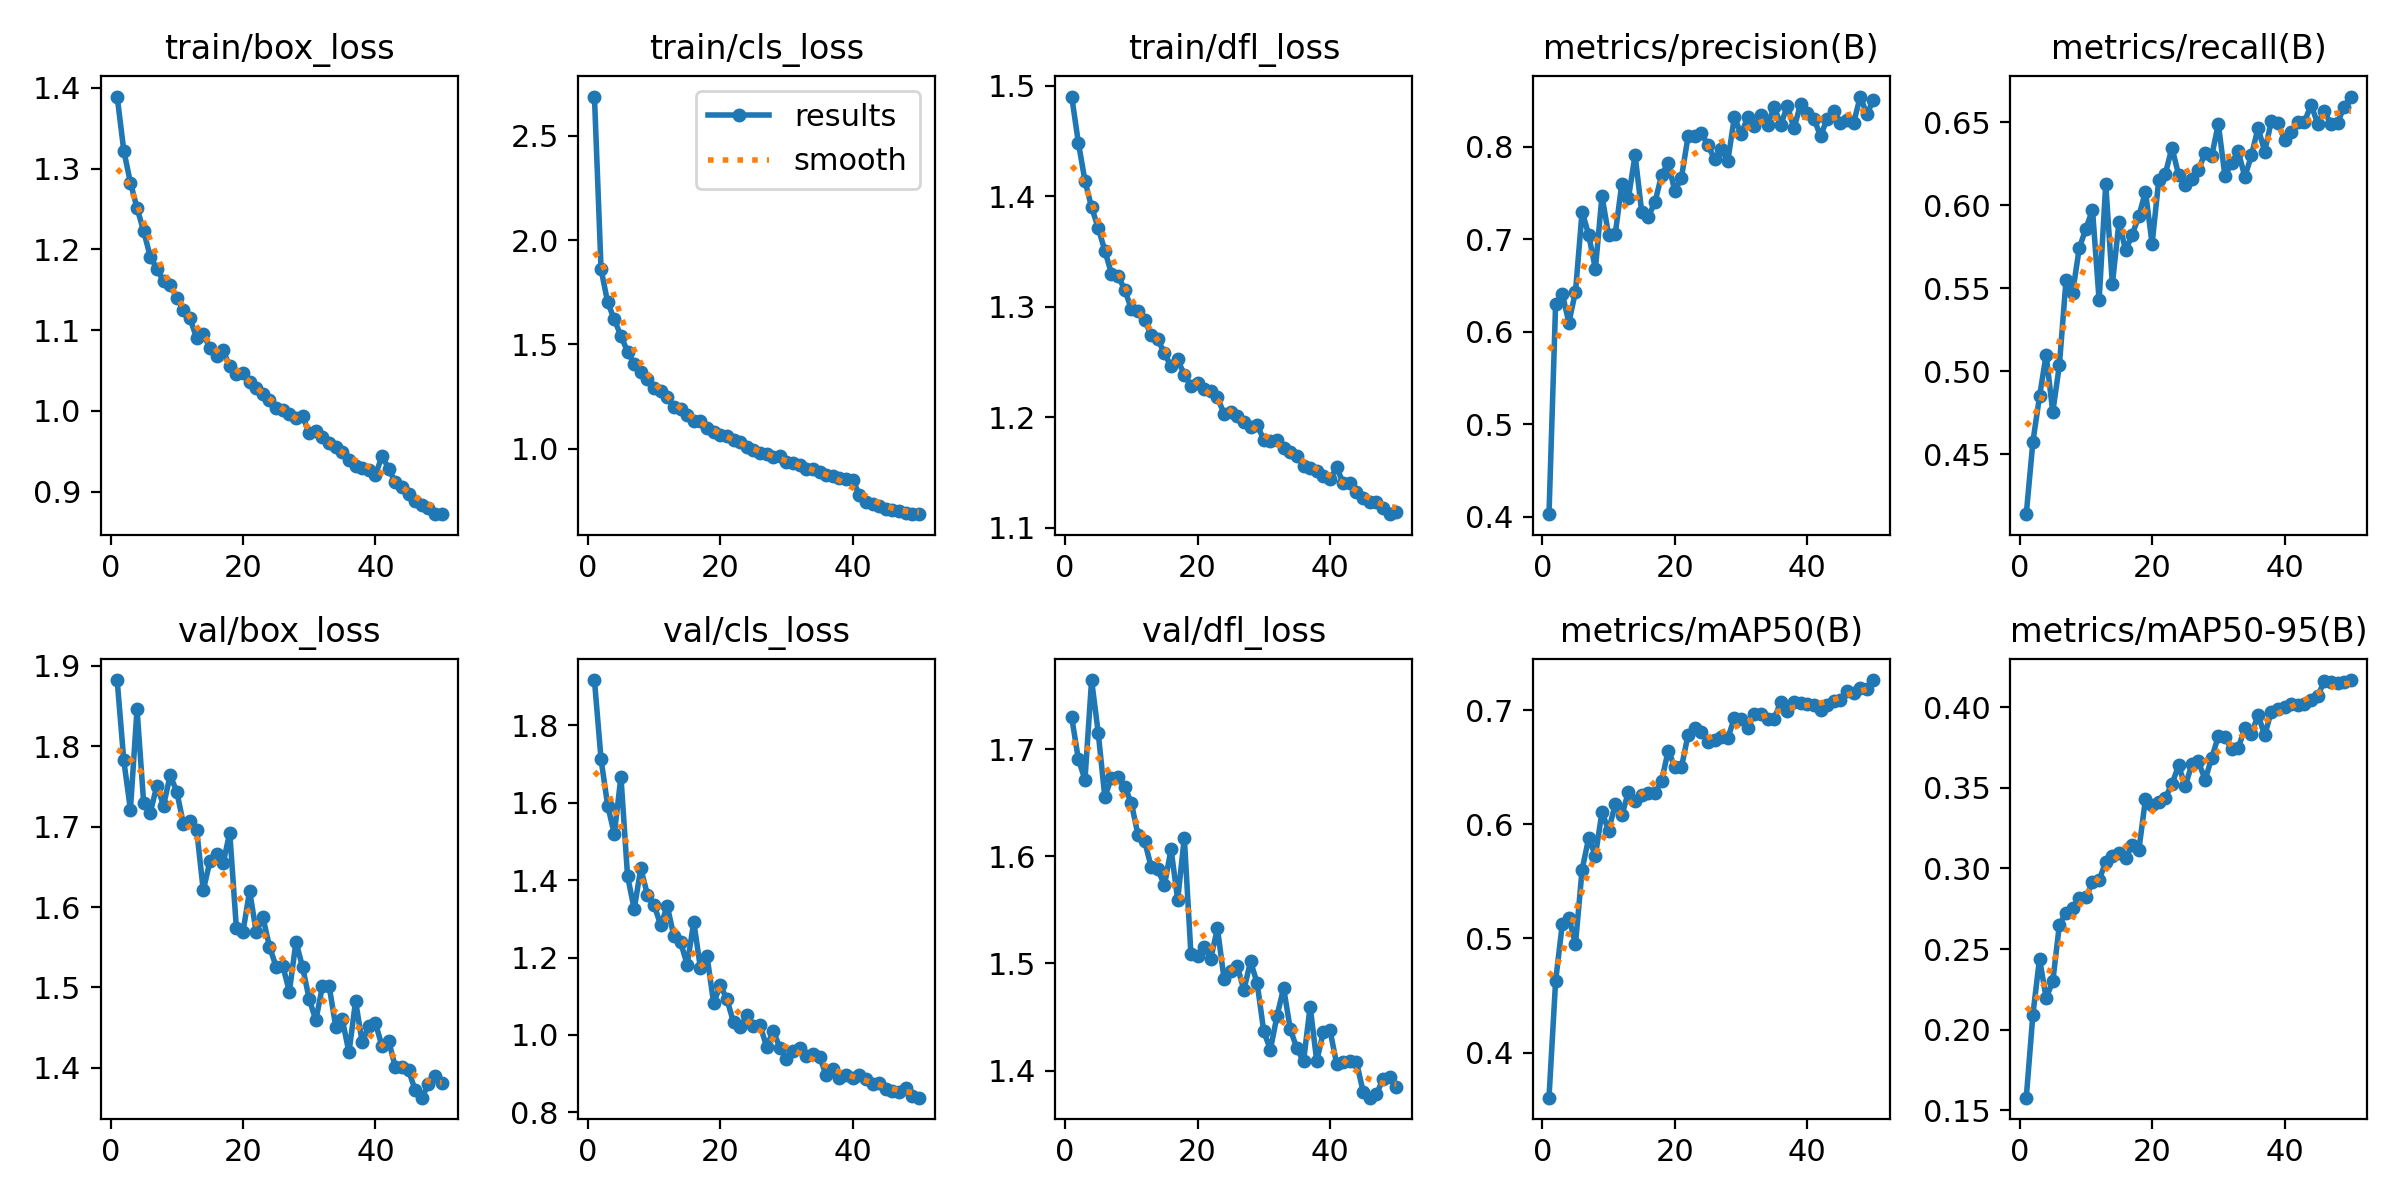

The table this chart was drawn from, first rows:
epoch, time, train/box_loss, train/cls_loss, train/dfl_loss, metrics/precision(B), metrics/recall(B), metrics/mAP50(B), metrics/mAP50-95(B), val/box_loss, val/cls_loss, val/dfl_loss, lr/pg0, lr/pg1, lr/pg2
1, 56.55, 1.389, 2.688, 1.49, 0.4026, 0.4137, 0.3605, 0.1578, 1.882, 1.917, 1.73, 0.0002373, 0.0002373, 0.0002373
2, 101.8, 1.322, 1.86, 1.449, 0.6302, 0.4574, 0.4627, 0.2093, 1.782, 1.712, 1.691, 0.0004659, 0.0004659, 0.0004659
3, 146.6, 1.283, 1.701, 1.414, 0.6407, 0.4848, 0.5123, 0.244, 1.721, 1.593, 1.672, 0.000685, 0.000685, 0.000685
4, 191.9, 1.251, 1.62, 1.39, 0.6098, 0.5099, 0.5181, 0.2196, 1.846, 1.52, 1.765, 0.0006716, 0.0006716, 0.0006716
5, 236.6, 1.223, 1.54, 1.371, 0.643, 0.4753, 0.4952, 0.2299, 1.729, 1.668, 1.716, 0.0006575, 0.0006575, 0.0006575
6, 282.9, 1.191, 1.466, 1.351, 0.7297, 0.5036, 0.5603, 0.2651, 1.718, 1.41, 1.656, 0.0006433, 0.0006433, 0.0006433
7, 328.3, 1.176, 1.406, 1.33, 0.7044, 0.5548, 0.588, 0.2727, 1.751, 1.326, 1.673, 0.0006292, 0.0006292, 0.0006292
8, 372.9, 1.16, 1.369, 1.328, 0.6676, 0.5474, 0.5724, 0.2753, 1.726, 1.43, 1.674, 0.000615, 0.000615, 0.000615
9, 417.6, 1.156, 1.335, 1.316, 0.7464, 0.5742, 0.6106, 0.282, 1.764, 1.362, 1.665, 0.0006009, 0.0006009, 0.0006009
10, 463, 1.14, 1.292, 1.298, 0.7044, 0.5859, 0.5945, 0.2821, 1.744, 1.337, 1.65, 0.0005868, 0.0005868, 0.0005868
11, 507.8, 1.126, 1.278, 1.296, 0.7052, 0.5974, 0.6176, 0.2915, 1.703, 1.284, 1.62, 0.0005726, 0.0005726, 0.0005726
12, 552.8, 1.115, 1.246, 1.288, 0.76, 0.5426, 0.6077, 0.2928, 1.707, 1.333, 1.614, 0.0005585, 0.0005585, 0.0005585
13, 605.2, 1.09, 1.198, 1.274, 0.7447, 0.613, 0.6286, 0.3041, 1.696, 1.255, 1.59, 0.0005444, 0.0005444, 0.0005444
14, 651.4, 1.095, 1.188, 1.271, 0.7908, 0.5525, 0.6202, 0.3079, 1.621, 1.24, 1.588, 0.0005302, 0.0005302, 0.0005302
15, 697.2, 1.078, 1.159, 1.258, 0.7292, 0.59, 0.626, 0.3095, 1.657, 1.182, 1.573, 0.0005161, 0.0005161, 0.0005161
16, 743.3, 1.068, 1.134, 1.246, 0.7241, 0.5728, 0.6272, 0.3065, 1.666, 1.292, 1.607, 0.0005019, 0.0005019, 0.0005019
17, 789, 1.075, 1.134, 1.252, 0.7398, 0.5824, 0.6272, 0.3143, 1.655, 1.173, 1.56, 0.0004878, 0.0004878, 0.0004878
18, 839.3, 1.055, 1.099, 1.238, 0.7689, 0.5936, 0.6378, 0.3115, 1.692, 1.204, 1.618, 0.0004737, 0.0004737, 0.0004737
19, 889.2, 1.046, 1.079, 1.229, 0.7824, 0.6082, 0.6645, 0.3431, 1.574, 1.082, 1.509, 0.0004595, 0.0004595, 0.0004595
20, 936.6, 1.047, 1.063, 1.231, 0.7516, 0.5768, 0.6502, 0.3396, 1.57, 1.128, 1.507, 0.0004454, 0.0004454, 0.0004454
21, 981.9, 1.035, 1.058, 1.226, 0.7665, 0.6151, 0.6499, 0.341, 1.62, 1.092, 1.515, 0.0004313, 0.0004313, 0.0004313
22, 1027, 1.028, 1.043, 1.224, 0.8109, 0.619, 0.6783, 0.3439, 1.569, 1.033, 1.504, 0.0004171, 0.0004171, 0.0004171
23, 1073, 1.021, 1.03, 1.218, 0.8115, 0.6349, 0.6843, 0.3523, 1.588, 1.019, 1.533, 0.000403, 0.000403, 0.000403
24, 1118, 1.014, 1.01, 1.203, 0.8144, 0.6184, 0.6807, 0.364, 1.551, 1.051, 1.486, 0.0003888, 0.0003888, 0.0003888
25, 1163, 1.003, 0.994, 1.205, 0.8016, 0.6125, 0.6724, 0.351, 1.526, 1.023, 1.493, 0.0003747, 0.0003747, 0.0003747
26, 1208, 1.001, 0.9799, 1.201, 0.7862, 0.616, 0.674, 0.3647, 1.527, 1.025, 1.497, 0.0003606, 0.0003606, 0.0003606
27, 1254, 0.9956, 0.976, 1.196, 0.797, 0.6212, 0.6764, 0.3664, 1.495, 0.9699, 1.475, 0.0003464, 0.0003464, 0.0003464
28, 1302, 0.9916, 0.958, 1.191, 0.7844, 0.6319, 0.6753, 0.355, 1.557, 1.01, 1.502, 0.0003323, 0.0003323, 0.0003323
29, 1347, 0.9933, 0.9627, 1.193, 0.8321, 0.6298, 0.6933, 0.3686, 1.525, 0.967, 1.482, 0.0003182, 0.0003182, 0.0003182
30, 1393, 0.9725, 0.9363, 1.18, 0.8133, 0.6491, 0.6923, 0.3821, 1.486, 0.9385, 1.437, 0.000304, 0.000304, 0.000304
31, 1439, 0.9748, 0.9293, 1.178, 0.8315, 0.6177, 0.6846, 0.3813, 1.459, 0.958, 1.42, 0.0002899, 0.0002899, 0.0002899
32, 1486, 0.9671, 0.9193, 1.18, 0.8222, 0.6254, 0.6962, 0.3742, 1.502, 0.9664, 1.451, 0.0002757, 0.0002757, 0.0002757
33, 1531, 0.9604, 0.9042, 1.172, 0.8336, 0.6327, 0.6965, 0.3747, 1.502, 0.9463, 1.477, 0.0002616, 0.0002616, 0.0002616
34, 1578, 0.9549, 0.9024, 1.169, 0.8237, 0.6172, 0.6924, 0.387, 1.451, 0.9494, 1.439, 0.0002475, 0.0002475, 0.0002475
35, 1626, 0.9494, 0.8893, 1.165, 0.8426, 0.6301, 0.6924, 0.3834, 1.46, 0.9438, 1.421, 0.0002333, 0.0002333, 0.0002333
36, 1673, 0.9394, 0.8741, 1.156, 0.8237, 0.6468, 0.7073, 0.3953, 1.419, 0.8953, 1.409, 0.0002192, 0.0002192, 0.0002192
37, 1722, 0.9321, 0.8678, 1.154, 0.8436, 0.6324, 0.6992, 0.3827, 1.483, 0.9118, 1.46, 0.0002051, 0.0002051, 0.0002051
38, 1772, 0.9292, 0.8615, 1.152, 0.8198, 0.6506, 0.7067, 0.3974, 1.432, 0.888, 1.409, 0.0001909, 0.0001909, 0.0001909
39, 1818, 0.9269, 0.8533, 1.147, 0.8464, 0.6495, 0.7064, 0.3988, 1.453, 0.8957, 1.436, 0.0001768, 0.0001768, 0.0001768
40, 1863, 0.9206, 0.8516, 1.144, 0.8361, 0.6396, 0.7057, 0.4003, 1.456, 0.8877, 1.438, 0.0001626, 0.0001626, 0.0001626
41, 1933, 0.9442, 0.7777, 1.155, 0.8302, 0.6441, 0.7042, 0.402, 1.427, 0.8974, 1.406, 0.0001485, 0.0001485, 0.0001485
42, 1977, 0.9282, 0.7452, 1.141, 0.8113, 0.6505, 0.7004, 0.4016, 1.433, 0.8862, 1.408, 0.0001344, 0.0001344, 0.0001344
43, 2022, 0.9113, 0.7345, 1.14, 0.8297, 0.6502, 0.7041, 0.4018, 1.401, 0.8738, 1.409, 0.0001202, 0.0001202, 0.0001202
44, 2066, 0.9055, 0.7265, 1.133, 0.8385, 0.6607, 0.7079, 0.4047, 1.401, 0.8745, 1.408, 0.0001061, 0.0001061, 0.0001061
45, 2109, 0.8968, 0.7083, 1.127, 0.8258, 0.6493, 0.709, 0.4068, 1.397, 0.861, 1.38, 9.19632e-05, 9.19632e-05, 9.19632e-05
46, 2153, 0.8889, 0.7068, 1.124, 0.8288, 0.657, 0.7164, 0.4164, 1.372, 0.8544, 1.375, 7.7826e-05, 7.7826e-05, 7.7826e-05
47, 2197, 0.8833, 0.7004, 1.124, 0.8255, 0.6489, 0.7147, 0.4156, 1.363, 0.8518, 1.378, 6.36888e-05, 6.36888e-05, 6.36888e-05
48, 2241, 0.8796, 0.6927, 1.118, 0.854, 0.6498, 0.7189, 0.4154, 1.38, 0.862, 1.392, 4.95516e-05, 4.95516e-05, 4.95516e-05
49, 2284, 0.8721, 0.6885, 1.112, 0.8349, 0.6594, 0.7186, 0.4159, 1.39, 0.8408, 1.394, 3.54144e-05, 3.54144e-05, 3.54144e-05
50, 2332, 0.872, 0.6859, 1.115, 0.8505, 0.6656, 0.7263, 0.4169, 1.381, 0.8377, 1.385, 2.12772e-05, 2.12772e-05, 2.12772e-05
